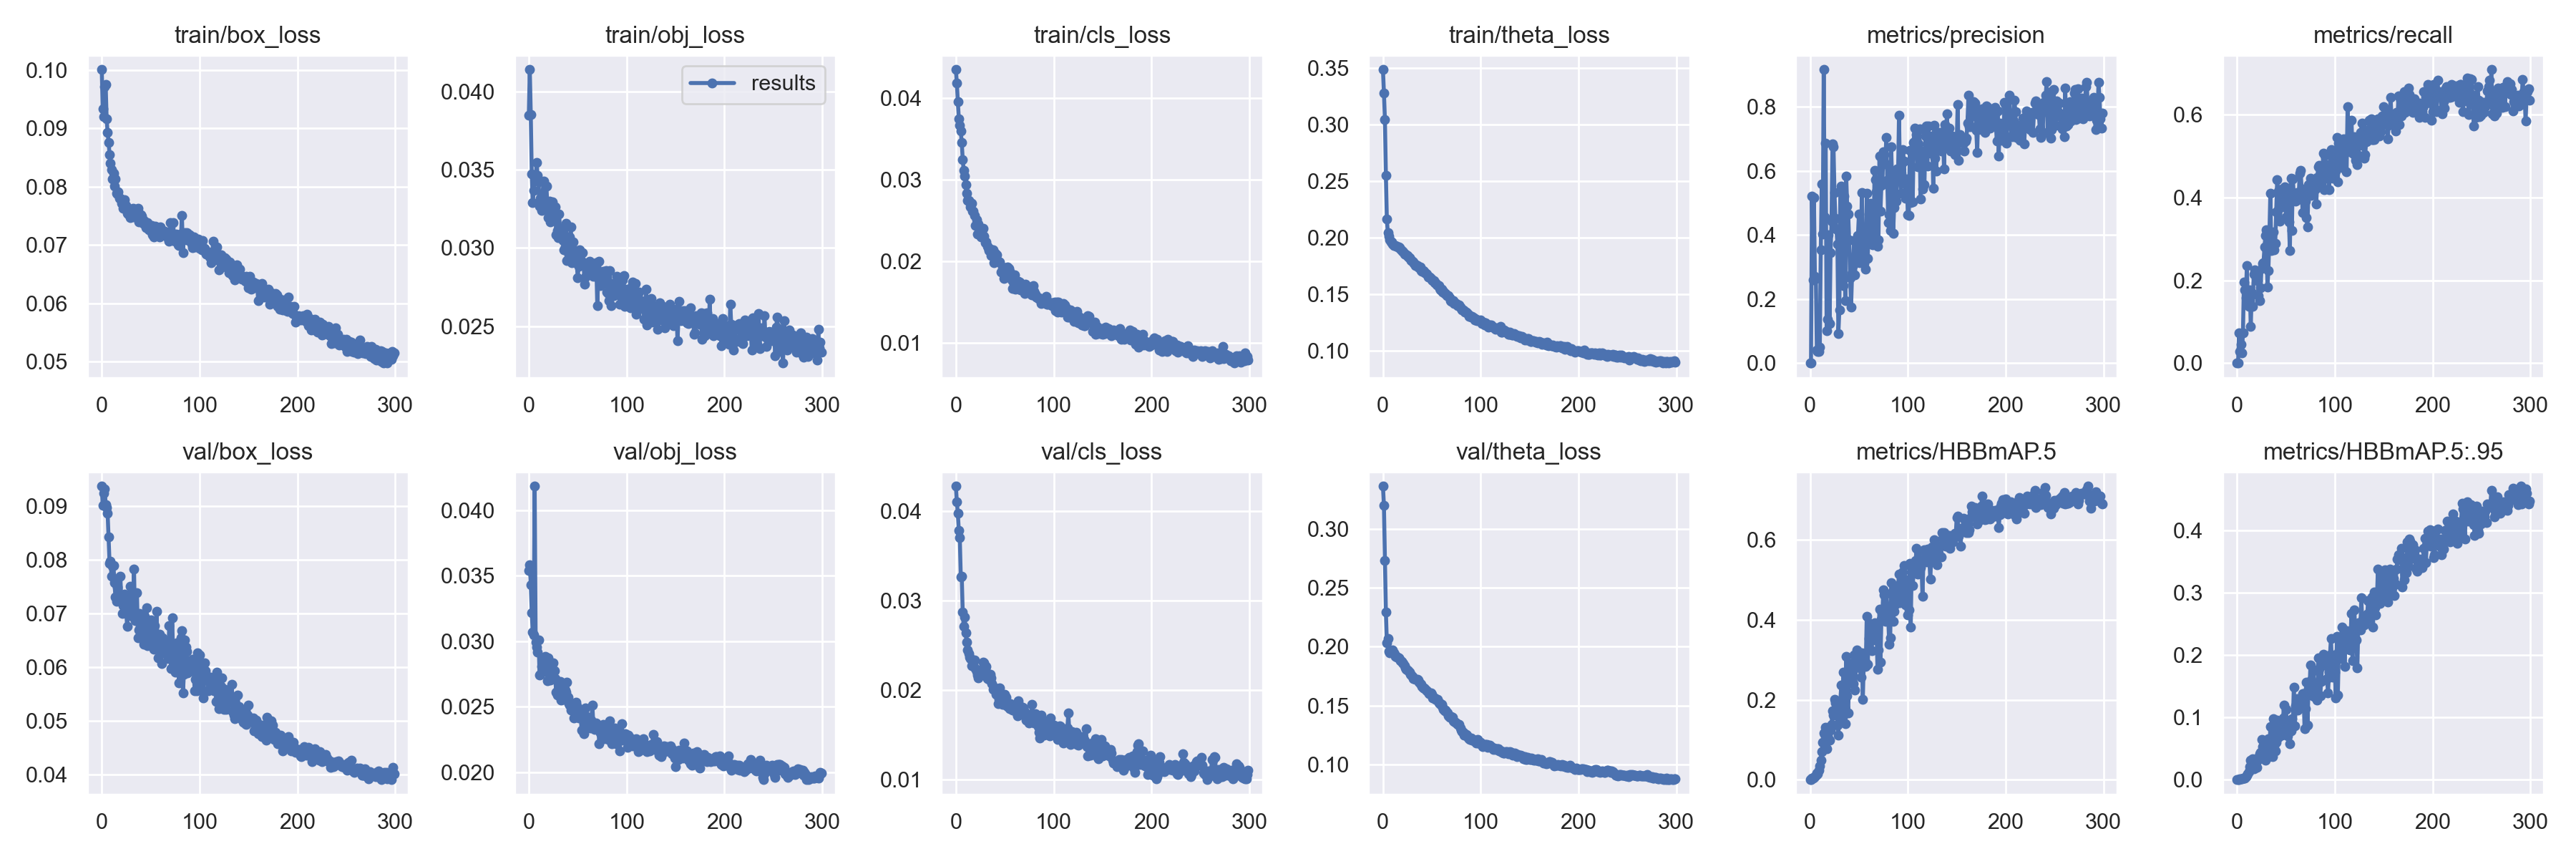

Source data for this figure (header and first rows):
epoch, train/box_loss, train/obj_loss, train/cls_loss, train/theta_loss, metrics/precision, metrics/recall, metrics/HBBmAP.5, metrics/HBBmAP.5:.95, val/box_loss, val/obj_loss, val/cls_loss, val/theta_loss, x/lr0, x/lr1, x/lr2
0, 0.1001, 0.0385, 0.04349, 0.3488, 0, 0, 0, 0, 0.09376, 0.03541, 0.04278, 0.3362, 0.00331, 0.00331, 0.07021
1, 0.09338, 0.04142, 0.04181, 0.3284, 0, 0, 0, 0, 0.09015, 0.03582, 0.04102, 0.32, 0.00663, 0.00663, 0.04033
2, 0.09196, 0.03855, 0.03955, 0.3049, 0.5218, 0.07241, 0.003008, 0.0004798, 0.09242, 0.03431, 0.03974, 0.2733, 0.009949, 0.009949, 0.01045
3, 0.09711, 0.03476, 0.03749, 0.2555, 0.2605, 0.02767, 0.004112, 0.0008201, 0.09332, 0.03217, 0.03782, 0.2297, 0.009998, 0.009998, 0.009998
4, 0.09748, 0.03291, 0.03666, 0.2163, 0.5176, 0.04456, 0.005659, 0.001025, 0.09034, 0.0307, 0.03701, 0.2032, 0.009998, 0.009998, 0.009998
5, 0.09165, 0.03368, 0.03594, 0.2045, 0.2712, 0.02478, 0.007294, 0.001305, 0.08985, 0.03046, 0.03268, 0.2067, 0.009997, 0.009997, 0.009997
6, 0.08929, 0.03458, 0.03454, 0.2016, 0.2639, 0.07286, 0.01095, 0.001916, 0.08879, 0.04181, 0.03271, 0.1958, 0.009994, 0.009994, 0.009994
7, 0.08764, 0.03443, 0.03251, 0.1985, 0.0401, 0.1966, 0.01629, 0.002786, 0.08427, 0.02993, 0.0287, 0.1946, 0.009992, 0.009992, 0.009992
8, 0.08553, 0.03549, 0.03112, 0.1961, 0.03634, 0.1772, 0.01433, 0.002425, 0.07941, 0.02957, 0.02716, 0.1952, 0.009989, 0.009989, 0.009989
9, 0.08397, 0.03467, 0.03049, 0.1961, 0.0357, 0.1572, 0.02266, 0.004403, 0.07972, 0.02916, 0.02815, 0.1961, 0.009986, 0.009986, 0.009986
10, 0.08293, 0.03425, 0.02937, 0.1944, 0.04854, 0.2358, 0.03389, 0.006469, 0.07695, 0.0301, 0.02638, 0.1968, 0.009982, 0.009982, 0.009982
11, 0.08138, 0.03269, 0.02832, 0.1933, 0.3529, 0.1471, 0.04948, 0.009671, 0.07883, 0.0274, 0.0254, 0.1947, 0.009978, 0.009978, 0.009978
12, 0.08226, 0.03318, 0.02743, 0.1929, 0.5602, 0.1373, 0.07079, 0.01226, 0.07891, 0.0275, 0.02451, 0.1936, 0.009973, 0.009973, 0.009973
13, 0.08016, 0.03243, 0.02744, 0.1932, 0.4025, 0.1776, 0.09285, 0.02084, 0.0757, 0.0281, 0.02409, 0.1916, 0.009968, 0.009968, 0.009968
14, 0.08137, 0.03334, 0.02725, 0.1924, 0.9164, 0.08823, 0.1168, 0.03104, 0.07312, 0.02841, 0.02368, 0.1913, 0.009963, 0.009963, 0.009963
15, 0.07886, 0.03429, 0.02668, 0.1919, 0.4554, 0.1704, 0.1139, 0.02751, 0.07228, 0.02785, 0.0235, 0.1909, 0.009957, 0.009957, 0.009957
16, 0.07878, 0.03251, 0.02714, 0.1919, 0.6876, 0.1368, 0.1308, 0.03325, 0.07499, 0.02807, 0.02274, 0.1907, 0.009951, 0.009951, 0.009951
17, 0.07907, 0.03287, 0.02611, 0.1912, 0.1019, 0.2146, 0.07714, 0.01726, 0.0733, 0.02885, 0.02322, 0.1893, 0.009944, 0.009944, 0.009944
18, 0.07802, 0.03396, 0.02619, 0.19, 0.1362, 0.2244, 0.1089, 0.02213, 0.07311, 0.02873, 0.02289, 0.1883, 0.009937, 0.009937, 0.009937
19, 0.07807, 0.03265, 0.0256, 0.1888, 0.3999, 0.2185, 0.1304, 0.02587, 0.07699, 0.02701, 0.02337, 0.1873, 0.009929, 0.009929, 0.009929
20, 0.0771, 0.03195, 0.02438, 0.1883, 0.1233, 0.2133, 0.09869, 0.01997, 0.0727, 0.02871, 0.02242, 0.1862, 0.009921, 0.009921, 0.009921
21, 0.07719, 0.03302, 0.02507, 0.1874, 0.3449, 0.1985, 0.1234, 0.03061, 0.07006, 0.0283, 0.02208, 0.1854, 0.009913, 0.009913, 0.009913
22, 0.0763, 0.03169, 0.02337, 0.1859, 0.4435, 0.1622, 0.1374, 0.03576, 0.07143, 0.02705, 0.02172, 0.184, 0.009904, 0.009904, 0.009904
23, 0.0778, 0.03273, 0.02461, 0.1855, 0.6845, 0.1509, 0.1722, 0.0412, 0.07364, 0.02803, 0.02139, 0.1819, 0.009894, 0.009894, 0.009894
24, 0.07655, 0.03296, 0.02405, 0.1851, 0.6762, 0.1814, 0.161, 0.04392, 0.0722, 0.02717, 0.02225, 0.1806, 0.009884, 0.009884, 0.009884
25, 0.07682, 0.03269, 0.02409, 0.1842, 0.533, 0.2286, 0.2019, 0.06423, 0.07018, 0.02837, 0.02224, 0.1799, 0.009874, 0.009874, 0.009874
26, 0.07548, 0.03214, 0.02296, 0.1829, 0.4524, 0.2406, 0.1923, 0.05279, 0.06764, 0.02775, 0.02212, 0.1794, 0.009864, 0.009864, 0.009864
27, 0.07535, 0.03265, 0.02329, 0.1822, 0.4174, 0.2418, 0.174, 0.05033, 0.06991, 0.02717, 0.02179, 0.1786, 0.009853, 0.009853, 0.009853
28, 0.07575, 0.03086, 0.02405, 0.1811, 0.3723, 0.2803, 0.1361, 0.03674, 0.07314, 0.02613, 0.02315, 0.1766, 0.009841, 0.009841, 0.009841
29, 0.07476, 0.03112, 0.02307, 0.1797, 0.0927, 0.3078, 0.1119, 0.03096, 0.07512, 0.02593, 0.02305, 0.1761, 0.009829, 0.009829, 0.009829
30, 0.0762, 0.03064, 0.02233, 0.1793, 0.1659, 0.3222, 0.1915, 0.05063, 0.07117, 0.02634, 0.02233, 0.1749, 0.009817, 0.009817, 0.009817
31, 0.076, 0.03216, 0.02238, 0.1786, 0.5362, 0.184, 0.1983, 0.05623, 0.07194, 0.02638, 0.02263, 0.1727, 0.009804, 0.009804, 0.009804
32, 0.07628, 0.03111, 0.02187, 0.1773, 0.5516, 0.2232, 0.2365, 0.06544, 0.06936, 0.02696, 0.02128, 0.1731, 0.009791, 0.009791, 0.009791
33, 0.07483, 0.03125, 0.0217, 0.1756, 0.4302, 0.3046, 0.1562, 0.03739, 0.07828, 0.02552, 0.02156, 0.1723, 0.009777, 0.009777, 0.009777
34, 0.07576, 0.03061, 0.02132, 0.1761, 0.2416, 0.4106, 0.2691, 0.08541, 0.06865, 0.02676, 0.02117, 0.1721, 0.009763, 0.009763, 0.009763
35, 0.07562, 0.03047, 0.02149, 0.1753, 0.5203, 0.2714, 0.1971, 0.04446, 0.07013, 0.02575, 0.02177, 0.1719, 0.009749, 0.009749, 0.009749
36, 0.07487, 0.0299, 0.02069, 0.1743, 0.1939, 0.2847, 0.1404, 0.03721, 0.07392, 0.02559, 0.02136, 0.1713, 0.009734, 0.009734, 0.009734
37, 0.07634, 0.03008, 0.02105, 0.1734, 0.5838, 0.3164, 0.309, 0.09731, 0.06546, 0.02627, 0.02072, 0.17, 0.009719, 0.009719, 0.009719
38, 0.07399, 0.03157, 0.02145, 0.174, 0.4911, 0.2738, 0.2098, 0.05403, 0.06695, 0.0261, 0.02005, 0.1688, 0.009704, 0.009704, 0.009704
39, 0.07419, 0.02922, 0.01986, 0.1711, 0.4661, 0.2885, 0.1679, 0.0455, 0.07007, 0.02687, 0.02036, 0.1682, 0.009687, 0.009687, 0.009687
40, 0.07517, 0.02986, 0.02102, 0.1702, 0.3853, 0.3655, 0.2587, 0.05961, 0.06933, 0.02575, 0.02015, 0.1664, 0.009671, 0.009671, 0.009671
41, 0.07496, 0.02955, 0.02024, 0.1711, 0.2669, 0.4436, 0.2915, 0.09571, 0.06588, 0.02525, 0.01954, 0.1649, 0.009654, 0.009654, 0.009654
42, 0.07369, 0.03072, 0.02079, 0.1704, 0.1756, 0.4148, 0.2546, 0.06738, 0.06726, 0.02512, 0.01985, 0.1652, 0.009637, 0.009637, 0.009637
43, 0.07417, 0.03136, 0.02002, 0.1694, 0.2793, 0.3735, 0.269, 0.08973, 0.06422, 0.02474, 0.01847, 0.1644, 0.009619, 0.009619, 0.009619
44, 0.07359, 0.02904, 0.01989, 0.1684, 0.3074, 0.3428, 0.2397, 0.07362, 0.06954, 0.0248, 0.01893, 0.1633, 0.009601, 0.009601, 0.009601
45, 0.07296, 0.03038, 0.01995, 0.1678, 0.3831, 0.4005, 0.3119, 0.08543, 0.06648, 0.02514, 0.02022, 0.1622, 0.009583, 0.009583, 0.009583
46, 0.07339, 0.02937, 0.01866, 0.1654, 0.2745, 0.4211, 0.2246, 0.07172, 0.07107, 0.02414, 0.01954, 0.1611, 0.009564, 0.009564, 0.009564
47, 0.07385, 0.02985, 0.01867, 0.1653, 0.3435, 0.3796, 0.2868, 0.09861, 0.06394, 0.025, 0.01845, 0.1599, 0.009545, 0.009545, 0.009545
48, 0.07266, 0.02921, 0.01931, 0.1655, 0.3694, 0.3772, 0.324, 0.1198, 0.06434, 0.02533, 0.01837, 0.1602, 0.009525, 0.009525, 0.009525
49, 0.07303, 0.02903, 0.01788, 0.1638, 0.398, 0.4262, 0.3153, 0.08985, 0.06644, 0.0251, 0.01839, 0.1605, 0.009505, 0.009505, 0.009505
50, 0.07232, 0.02812, 0.0181, 0.1626, 0.4644, 0.3531, 0.3068, 0.1125, 0.06886, 0.02459, 0.01954, 0.1597, 0.009485, 0.009485, 0.009485
51, 0.07336, 0.02883, 0.01918, 0.1621, 0.3135, 0.4071, 0.2795, 0.08404, 0.06651, 0.02415, 0.01922, 0.1566, 0.009464, 0.009464, 0.009464
52, 0.07182, 0.02987, 0.01869, 0.162, 0.3326, 0.3758, 0.257, 0.07058, 0.0664, 0.02451, 0.01853, 0.1566, 0.009443, 0.009443, 0.009443
53, 0.07143, 0.02968, 0.01931, 0.1605, 0.5316, 0.3409, 0.3169, 0.09112, 0.06333, 0.02431, 0.01813, 0.1566, 0.009421, 0.009421, 0.009421
54, 0.07229, 0.02913, 0.01918, 0.1601, 0.3568, 0.2727, 0.201, 0.05745, 0.06772, 0.02321, 0.01842, 0.1554, 0.0094, 0.0094, 0.0094
55, 0.0732, 0.02968, 0.0188, 0.1581, 0.3109, 0.4473, 0.2981, 0.0779, 0.0651, 0.02415, 0.01794, 0.1545, 0.009377, 0.009377, 0.009377
56, 0.07188, 0.02907, 0.01846, 0.1585, 0.4085, 0.3203, 0.3005, 0.09778, 0.07037, 0.02294, 0.01852, 0.1551, 0.009355, 0.009355, 0.009355
57, 0.07247, 0.02769, 0.01771, 0.1574, 0.2933, 0.445, 0.2835, 0.08706, 0.06448, 0.02387, 0.01829, 0.1519, 0.009332, 0.009332, 0.009332
58, 0.07181, 0.02812, 0.01666, 0.1552, 0.5295, 0.4084, 0.4097, 0.1478, 0.06179, 0.02492, 0.01777, 0.1523, 0.009308, 0.009308, 0.009308
59, 0.07135, 0.02896, 0.01743, 0.154, 0.3267, 0.3944, 0.2886, 0.08642, 0.06611, 0.02424, 0.01824, 0.1507, 0.009285, 0.009285, 0.009285
... 240 more rows
